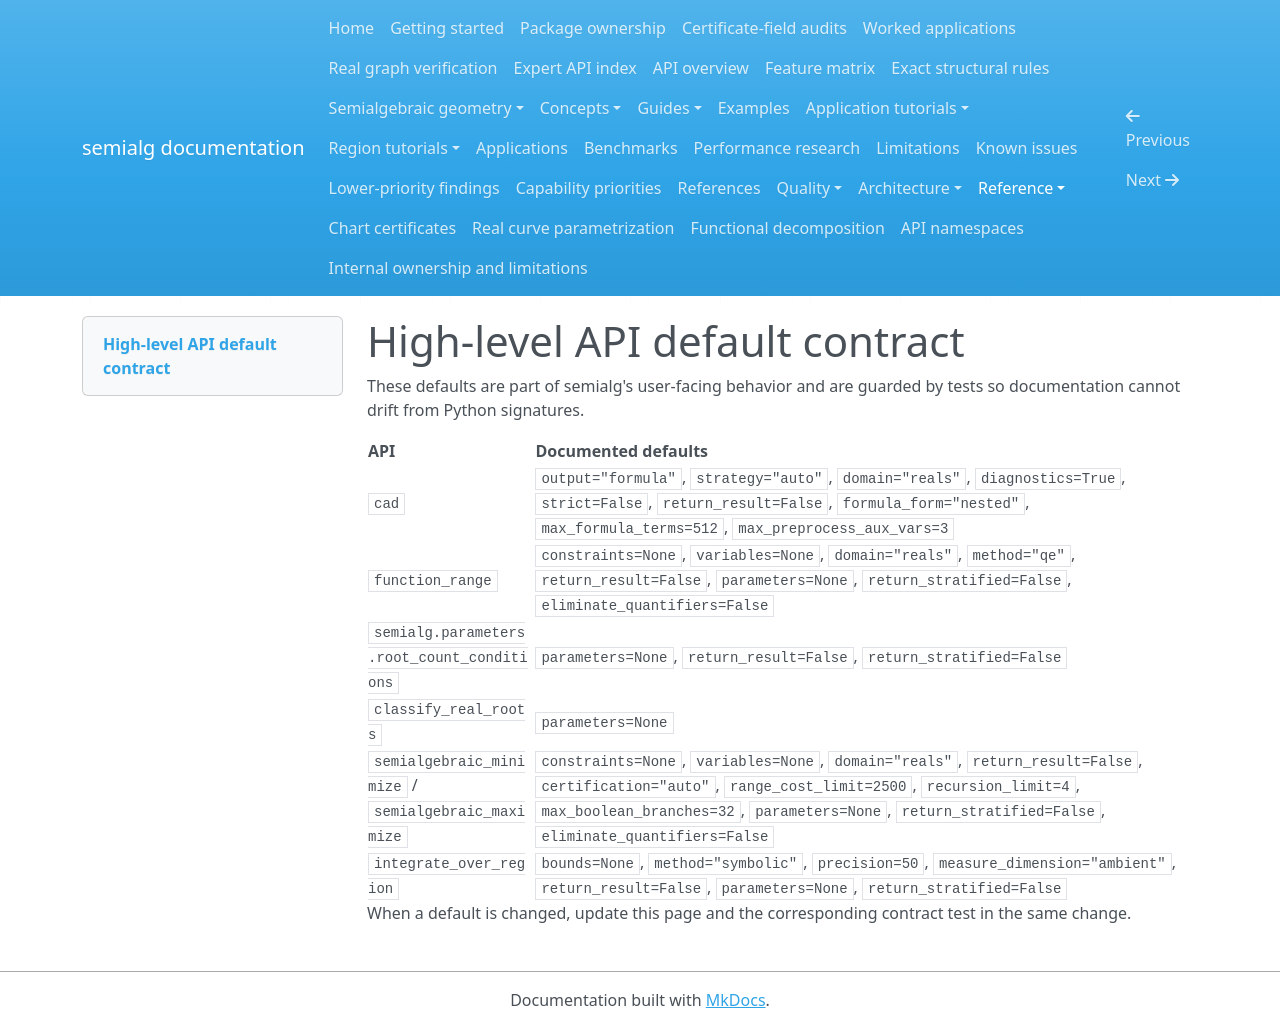

repository: BhuvaneshBhatt/semialg · page: reference/defaults_contract/index.html · generator: mkdocs

# High-level API default contract

These defaults are part of semialg's user-facing behavior and are guarded by tests so documentation cannot drift from Python signatures.

| API | Documented defaults |
|---|---|
| `cad` | `output="formula"`, `strategy="auto"`, `domain="reals"`, `diagnostics=True`, `strict=False`, `return_result=False`, `formula_form="nested"`, `max_formula_terms=512`, `max_preprocess_aux_vars=3` |
| `function_range` | `constraints=None`, `variables=None`, `domain="reals"`, `method="qe"`, `return_result=False`, `parameters=None`, `return_stratified=False`, `eliminate_quantifiers=False` |
| `semialg.parameters.root_count_conditions` | `parameters=None`, `return_result=False`, `return_stratified=False` |
| `classify_real_roots` | `parameters=None` |
| `semialgebraic_minimize` / `semialgebraic_maximize` | `constraints=None`, `variables=None`, `domain="reals"`, `return_result=False`, `certification="auto"`, `range_cost_limit=2500`, `recursion_limit=4`, `max_boolean_branches=32`, `parameters=None`, `return_stratified=False`, `eliminate_quantifiers=False` |
| `integrate_over_region` | `bounds=None`, `method="symbolic"`, `precision=50`, `measure_dimension="ambient"`, `return_result=False`, `parameters=None`, `return_stratified=False` |

When a default is changed, update this page and the corresponding contract test in the same change.
